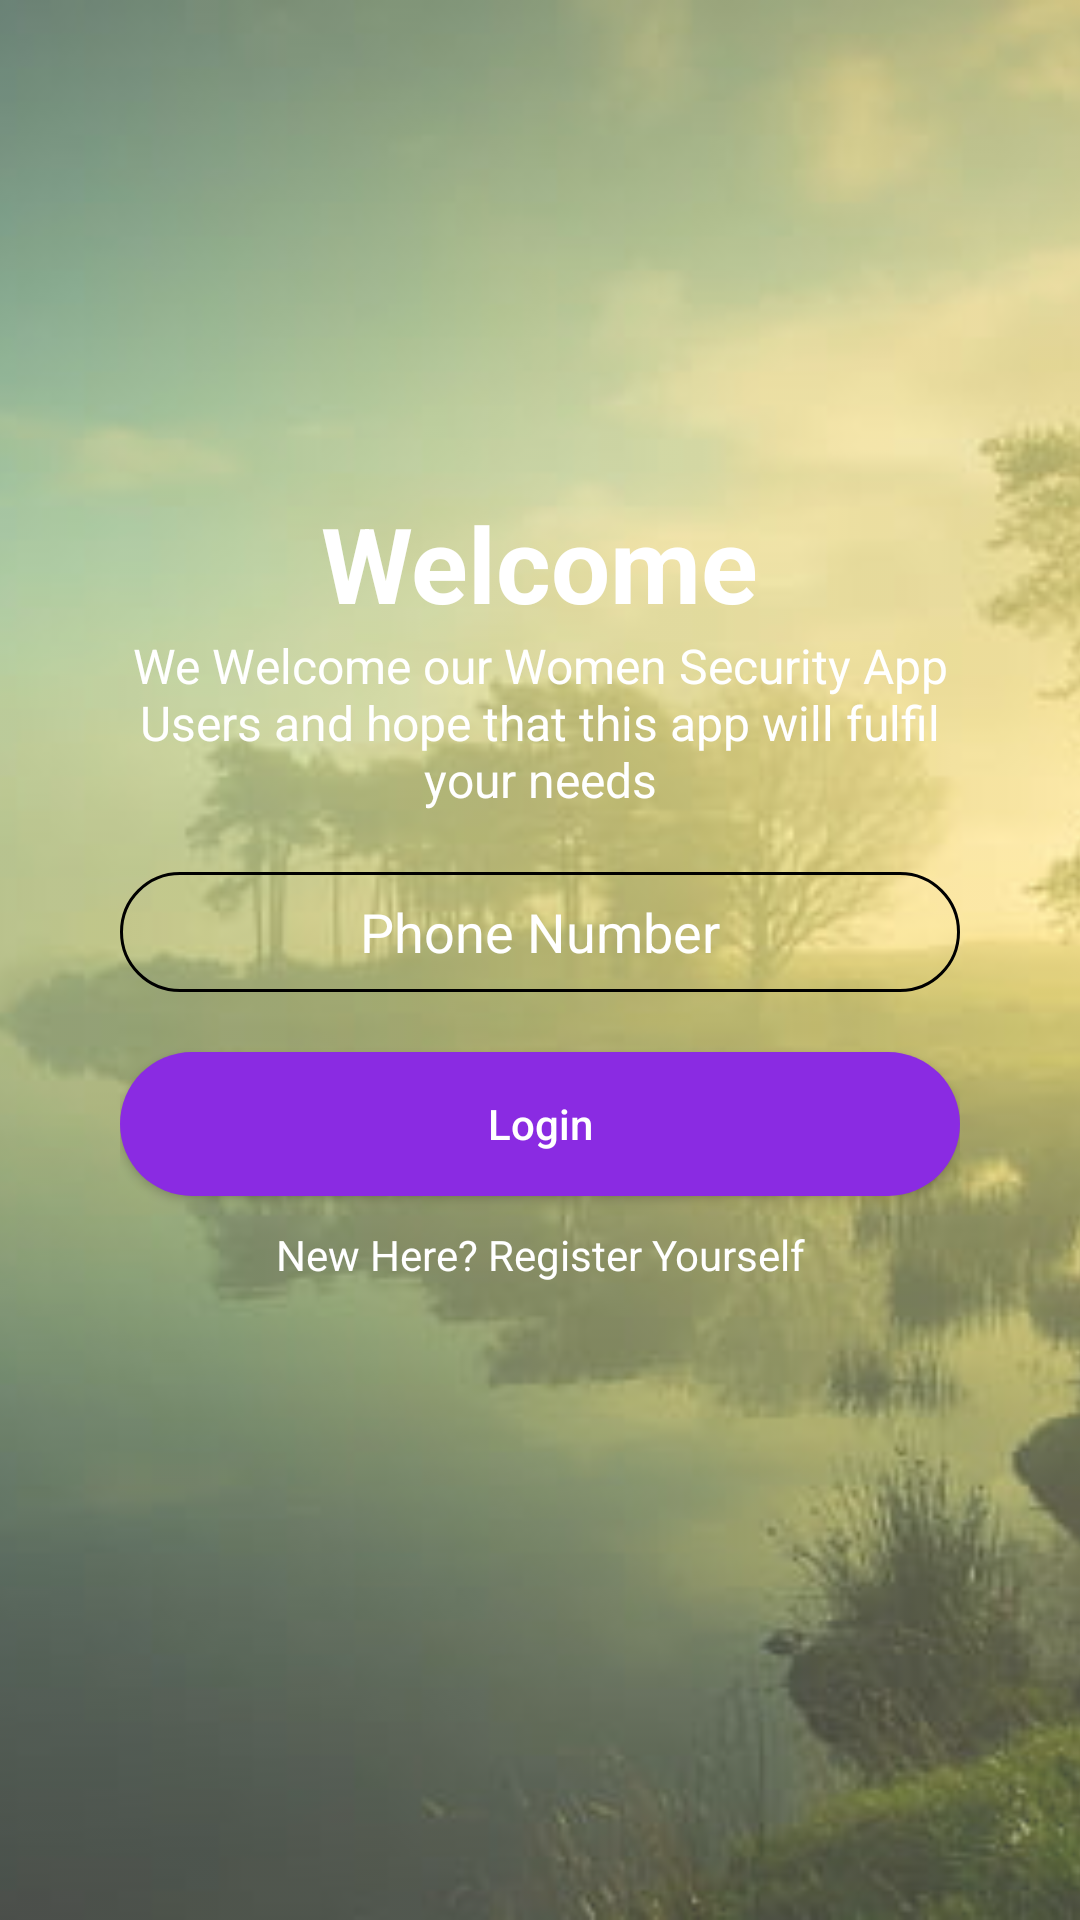

Android layout source for this screen:
<!-- AndroidManifest.xml: application theme AppTheme -->
<!-- res/layout/activity_login.xml -->
<?xml version="1.0" encoding="utf-8"?>
<RelativeLayout xmlns:android="http://schemas.android.com/apk/res/android"
    xmlns:app="http://schemas.android.com/apk/res-auto"
    xmlns:tools="http://schemas.android.com/tools"
    android:layout_width="match_parent"
    android:layout_height="match_parent"
    tools:context=".MainActivity">

    <ImageView
        android:id="@+id/login_id"
        android:layout_width="match_parent"
        android:layout_height="match_parent"
        android:alpha="0.78"
        android:scaleType="centerCrop"
        android:src="@drawable/one" />

    <LinearLayout

        android:layout_centerInParent="true"
        android:layout_width="match_parent"
        android:layout_marginLeft="40dp"
        android:layout_marginRight="40dp"
        android:orientation="vertical"
        android:layout_height="wrap_content">

        <TextView
            android:layout_width="wrap_content"
            android:layout_height="wrap_content"
            android:layout_gravity="center"
            android:text="Welcome"
            android:textColor="@android:color/white"
            android:textSize="35dp"
            android:textStyle="bold"
            app:fontFamily="@font/aclonica" />
        <TextView
            android:layout_width="wrap_content"
            android:layout_height="wrap_content"
            android:gravity="center"
            android:textSize="16dp"
            android:text="We Welcome our Women Security App Users and hope that this app will fulfil your needs"
            android:textColor="@android:color/white"/>
        <EditText
            android:id="@+id/login_phoneNo"
            android:layout_width="match_parent"
            android:hint="Phone Number"
            android:ems="10"
            android:inputType="phone"
            android:gravity="center"
            android:layout_marginTop="20dp"
            android:textColorHint="@android:color/white"
            android:background="@drawable/rounded_border"
            android:layout_height="40dp"/>

        <Button
            android:id="@+id/login_button"
            android:layout_width="match_parent"
            android:layout_marginTop="20dp"
            android:text="Login"
            android:textAllCaps="false"
            android:textColor="@android:color/white"
            android:background="@drawable/rounded_button"
            android:layout_height="wrap_content"/>


            <TextView
                android:id="@+id/Login_Text"
                android:layout_width="match_parent"
                android:layout_marginTop="10dp"
                android:text="New Here? Register Yourself"
                android:gravity="center"
                android:textColor="@android:color/white"
                android:layout_height="wrap_content"/>

        <ProgressBar
            android:id="@+id/progressBar"
            style="?android:attr/progressBarStyle"
            android:layout_width="match_parent"
            android:layout_height="wrap_content"
            android:visibility="invisible" />
    </LinearLayout>


</RelativeLayout>
<!-- resources referenced by this layout -->
<resources>
  <!-- drawable one: jpg bitmap (drawable, 30709 bytes) -->
  <!-- drawable rounded_border (drawable-v24) -->
  <?xml version="1.0" encoding="utf-8"?>
  <selector xmlns:android="http://schemas.android.com/apk/res/android">
  <item>
      <shape android:shape="rectangle">
          <corners android:radius="30dp"/>
          <stroke
              android:width="1dp"
              android:color="@android:color/black"/>
      </shape>
  </item>
  </selector>
  <!-- drawable rounded_button (drawable-v24) -->
  <?xml version="1.0" encoding="utf-8"?>
  <selector xmlns:android="http://schemas.android.com/apk/res/android">
  <item>
      <shape android:shape="rectangle">
          <solid android:color="#8A2BE2"/>
          <corners android:radius="30dp"/>
      </shape>
  </item>
  </selector>
  <style name="AppTheme" parent="Theme.AppCompat.Light.DarkActionBar">
          
          <item name="colorPrimary">@color/colorPrimary</item>
          <item name="colorPrimaryDark">@color/colorPrimaryDark</item>
          <item name="colorAccent">@color/colorAccent</item>
  
      </style>
  <color name="colorPrimary">#9370DB</color>
  <color name="colorPrimaryDark">#8A2BE2</color>
  <color name="colorAccent">#FF4081</color>
</resources>
